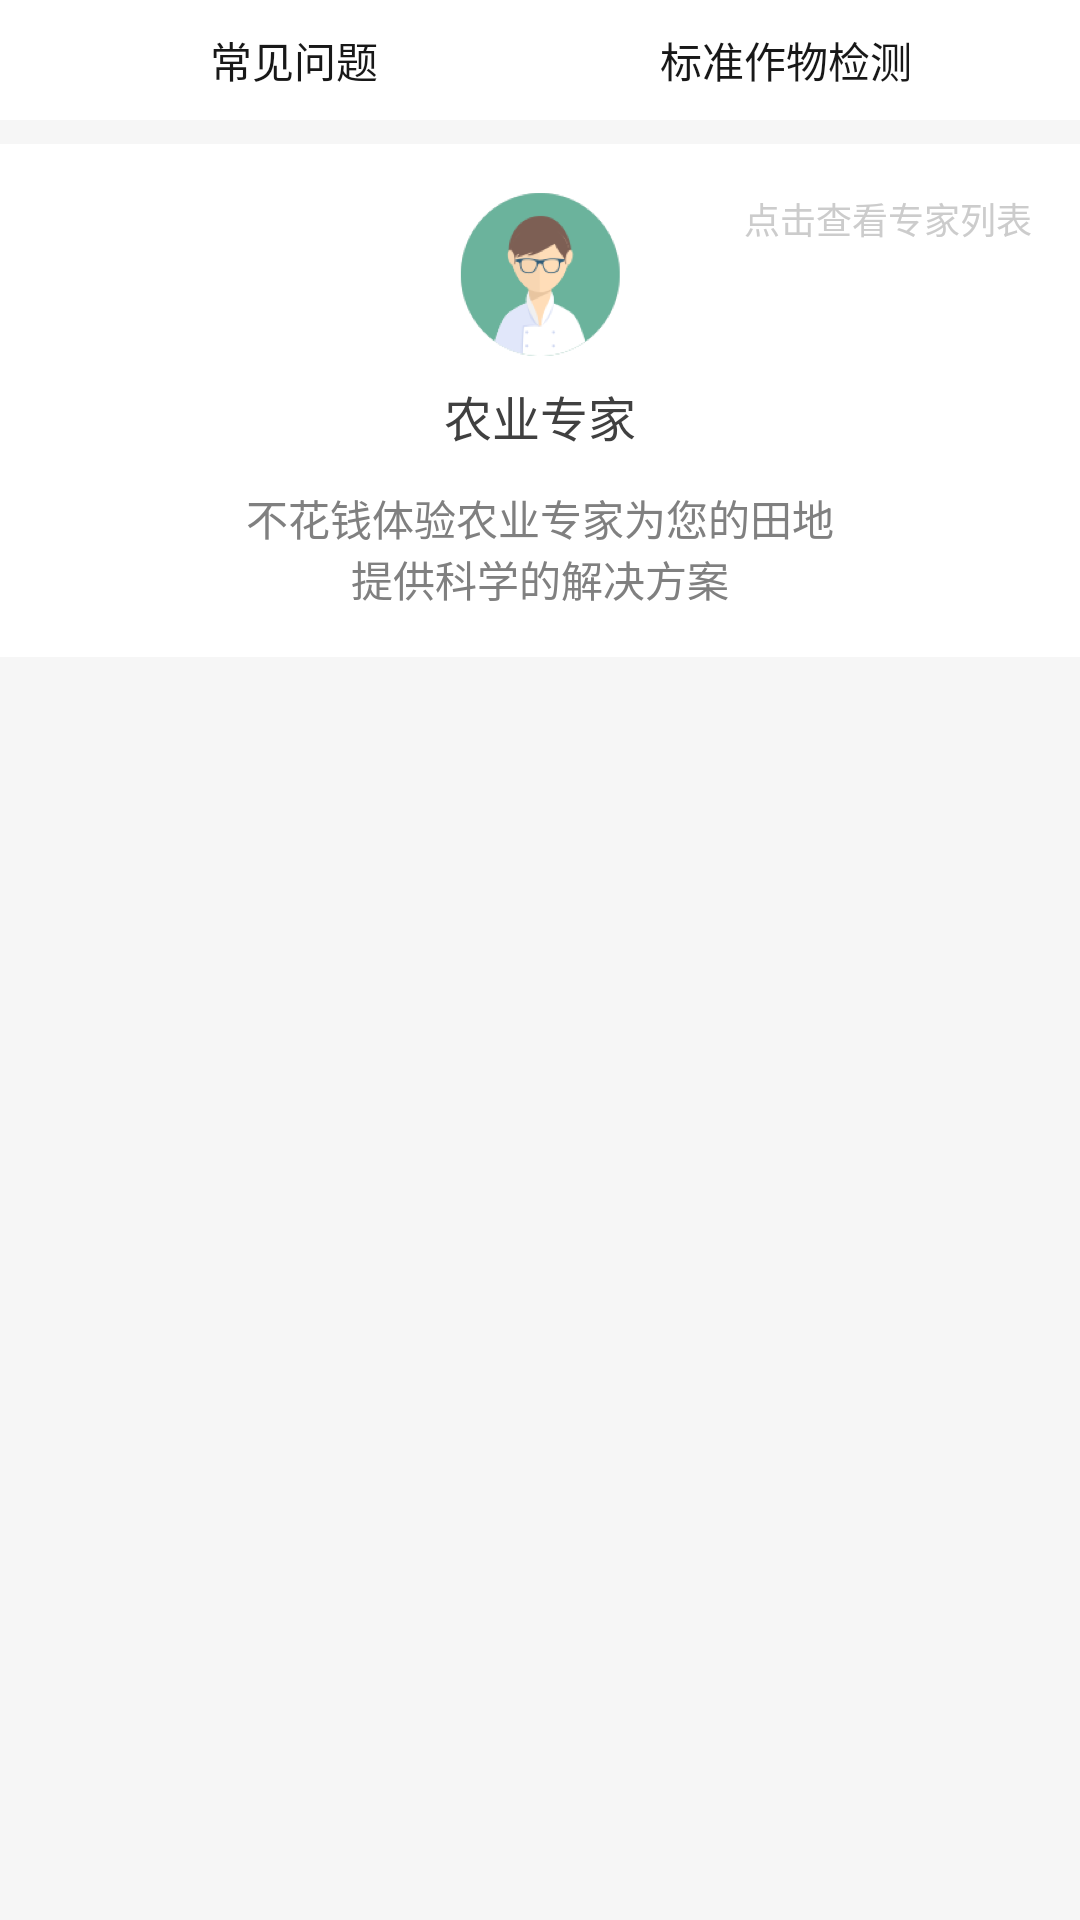

Android layout source for this screen:
<!-- AndroidManifest.xml: application theme AppTheme -->
<!-- res/layout/fragment_tab_check_crop.xml -->
<?xml version="1.0" encoding="utf-8"?>
<LinearLayout xmlns:android="http://schemas.android.com/apk/res/android"
    android:layout_width="match_parent"
    android:layout_height="match_parent"
    android:orientation="vertical"
    android:background="@color/mainBackgroundColor">
    <RadioGroup
        android:id="@+id/rg_checkCropByTab"
        android:layout_width="match_parent"
        android:layout_height="40dp"
        android:orientation="horizontal"
        android:paddingStart="16dp"
        android:paddingEnd="16dp"
        android:background="@color/white"
        >
        <RadioButton
            android:id="@+id/rb_checkCropByQuestion"
            android:layout_width="0dp"
            android:layout_height="match_parent"
            android:layout_weight="1"
            android:gravity="center"
            android:button="@null"
            android:textColor="@color/indexNavText"
            android:background="@drawable/select_tab_checkcrop_checked"
            android:text="常见问题"/>
        <RadioButton
            android:id="@+id/rb_checkCropByCheck"
            android:layout_width="0dp"
            android:layout_height="match_parent"
            android:layout_weight="1"
            android:gravity="center"
            android:textColor="@color/indexNavText"
            android:background="@drawable/select_tab_checkcrop_checked"
            android:button="@null"
            android:text="标准作物检测"/>
    </RadioGroup>

    <ScrollView
        android:layout_width="match_parent"
        android:layout_height="wrap_content"
        android:layout_marginTop="8dp">
        <LinearLayout
            android:layout_width="match_parent"
            android:layout_height="wrap_content"
            android:orientation="vertical">
            <LinearLayout
                android:layout_width="match_parent"
                android:layout_height="wrap_content"
                android:paddingTop="16dp"
                android:orientation="vertical"
                android:gravity="center"
                android:background="@color/white">
                <RelativeLayout
                    android:layout_width="match_parent"
                    android:layout_height="0dp"
                    android:layout_weight="3"
                    >
                    <TextView
                        android:layout_width="wrap_content"
                        android:layout_height="wrap_content"
                        android:drawableTop="@mipmap/pic_proficient"
                        android:layout_centerHorizontal="true"
                        android:textColor="@color/tabMyNavColor"
                        android:drawablePadding="8dp"
                        android:textSize="16sp"
                        android:text="农业专家"/>
                    <TextView
                        android:id="@+id/tv_proficient"
                        android:layout_width="wrap_content"
                        android:layout_height="wrap_content"
                        android:layout_marginRight="16dp"
                        android:layout_alignParentRight="true"
                        android:text="点击查看专家列表"
                        android:textSize="12sp"
                        android:textColor="@color/tabNormalColor"/>
                </RelativeLayout>
                <TextView
                    android:layout_width="200dp"
                    android:layout_height="0dp"
                    android:layout_weight="1"
                    android:layout_marginBottom="16dp"
                    android:layout_marginTop="12dp"
                    android:gravity="center"
                    android:lines="2"
                    android:textSize="14sp"
                    android:textColor="@color/kuaiColorText"
                    android:text="不花钱体验农业专家为您的田地提供科学的解决方案"
                    />
            </LinearLayout>
            <FrameLayout
                android:id="@+id/frame_content"
                android:layout_width="match_parent"
                android:layout_height="0dp"
                android:layout_weight="1"
                android:layout_marginTop="8dp">
            </FrameLayout>
        </LinearLayout>
    </ScrollView>
</LinearLayout>
<!-- resources referenced by this layout -->
<resources>
  <color name="indexNavText">#181818</color>
  <color name="kuaiColorText">#808080</color>
  <color name="mainBackgroundColor">#F6F6F6</color>
  <color name="tabMyNavColor">#404040</color>
  <color name="tabNormalColor">#CCCCCC</color>
  <color name="white">#FFFFFF</color>
  <!-- drawable select_tab_checkcrop_checked (drawable) -->
  <?xml version="1.0" encoding="utf-8"?>
  <selector xmlns:android="http://schemas.android.com/apk/res/android">
      <item android:state_checked="false">
          <layer-list >
              <item android:bottom="0dp" android:right="-3dp" android:top="-3dp" android:left="-3dp" >
                  <shape>
                      <stroke android:width="2dp"  android:color="@color/transparent" />
                      <solid android:color="@color/transparent" />
                  </shape>
              </item>
          </layer-list>
      </item>
      <item android:state_checked="true">
          <layer-list >
              <item android:bottom="0dp" android:right="-3dp" android:top="-3dp" android:left="-3dp" >
                  <shape>
                      <stroke android:width="2dp"  android:color="@color/titleBackgroundColor" />
                      <solid android:color="@color/transparent" />
                  </shape>
              </item>
          </layer-list>
      </item>
  </selector>
  <!-- mipmap pic_proficient: png bitmap (mipmap-hdpi, 3937 bytes) -->
  <style name="AppTheme" parent="Theme.AppCompat.Light.NoActionBar">
          
          <item name="colorPrimary">@color/colorPrimary</item>
          <item name="colorPrimaryDark">@color/colorPrimaryDark</item>
          <item name="colorAccent">@color/colorAccent</item>
      </style>
  <color name="transparent">#00000000</color>
  <color name="titleBackgroundColor">#2DBE60</color>
  <color name="colorPrimary">#000000</color>
  <color name="colorPrimaryDark">#000000</color>
  <color name="colorAccent">#FF4081</color>
</resources>
